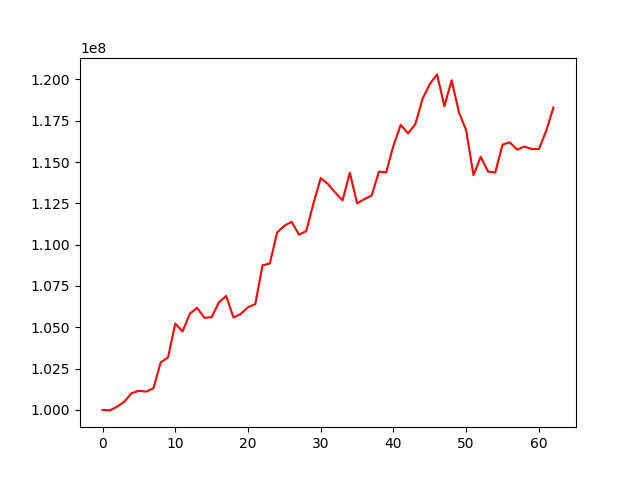

Source data for this figure (header and first rows):
, 0
0, 100000000
1, 99971390
2, 100197319
3, 100501207
4, 101016188
5, 101153543
6, 101107549
7, 101312627
8, 102881610
9, 103174760
10, 105223352
11, 104750129
12, 105816656
13, 106180406
14, 105573767
15, 105613399
16, 106509061
17, 106897464
18, 105594066
19, 105808553
20, 106216224
21, 106403508
22, 108746213
23, 108859502
24, 110734480
25, 111142193
26, 111381633
27, 110606391
28, 110820378
29, 112496599
30, 114029091
31, 113670088
32, 113146017
33, 112680857
34, 114351921
35, 112498418
36, 112753550
37, 112973703
38, 114416851
39, 114372517
40, 115993073
41, 117250546
42, 116738808
43, 117287040
44, 118819329
45, 119722389
46, 120301336
47, 118375203
48, 119945699
49, 118009138
50, 116914346
51, 114201298
52, 115313829
53, 114422947
54, 114366297
55, 116055760
56, 116189774
57, 115749465
58, 115935136
59, 115787602
... 3 more rows
